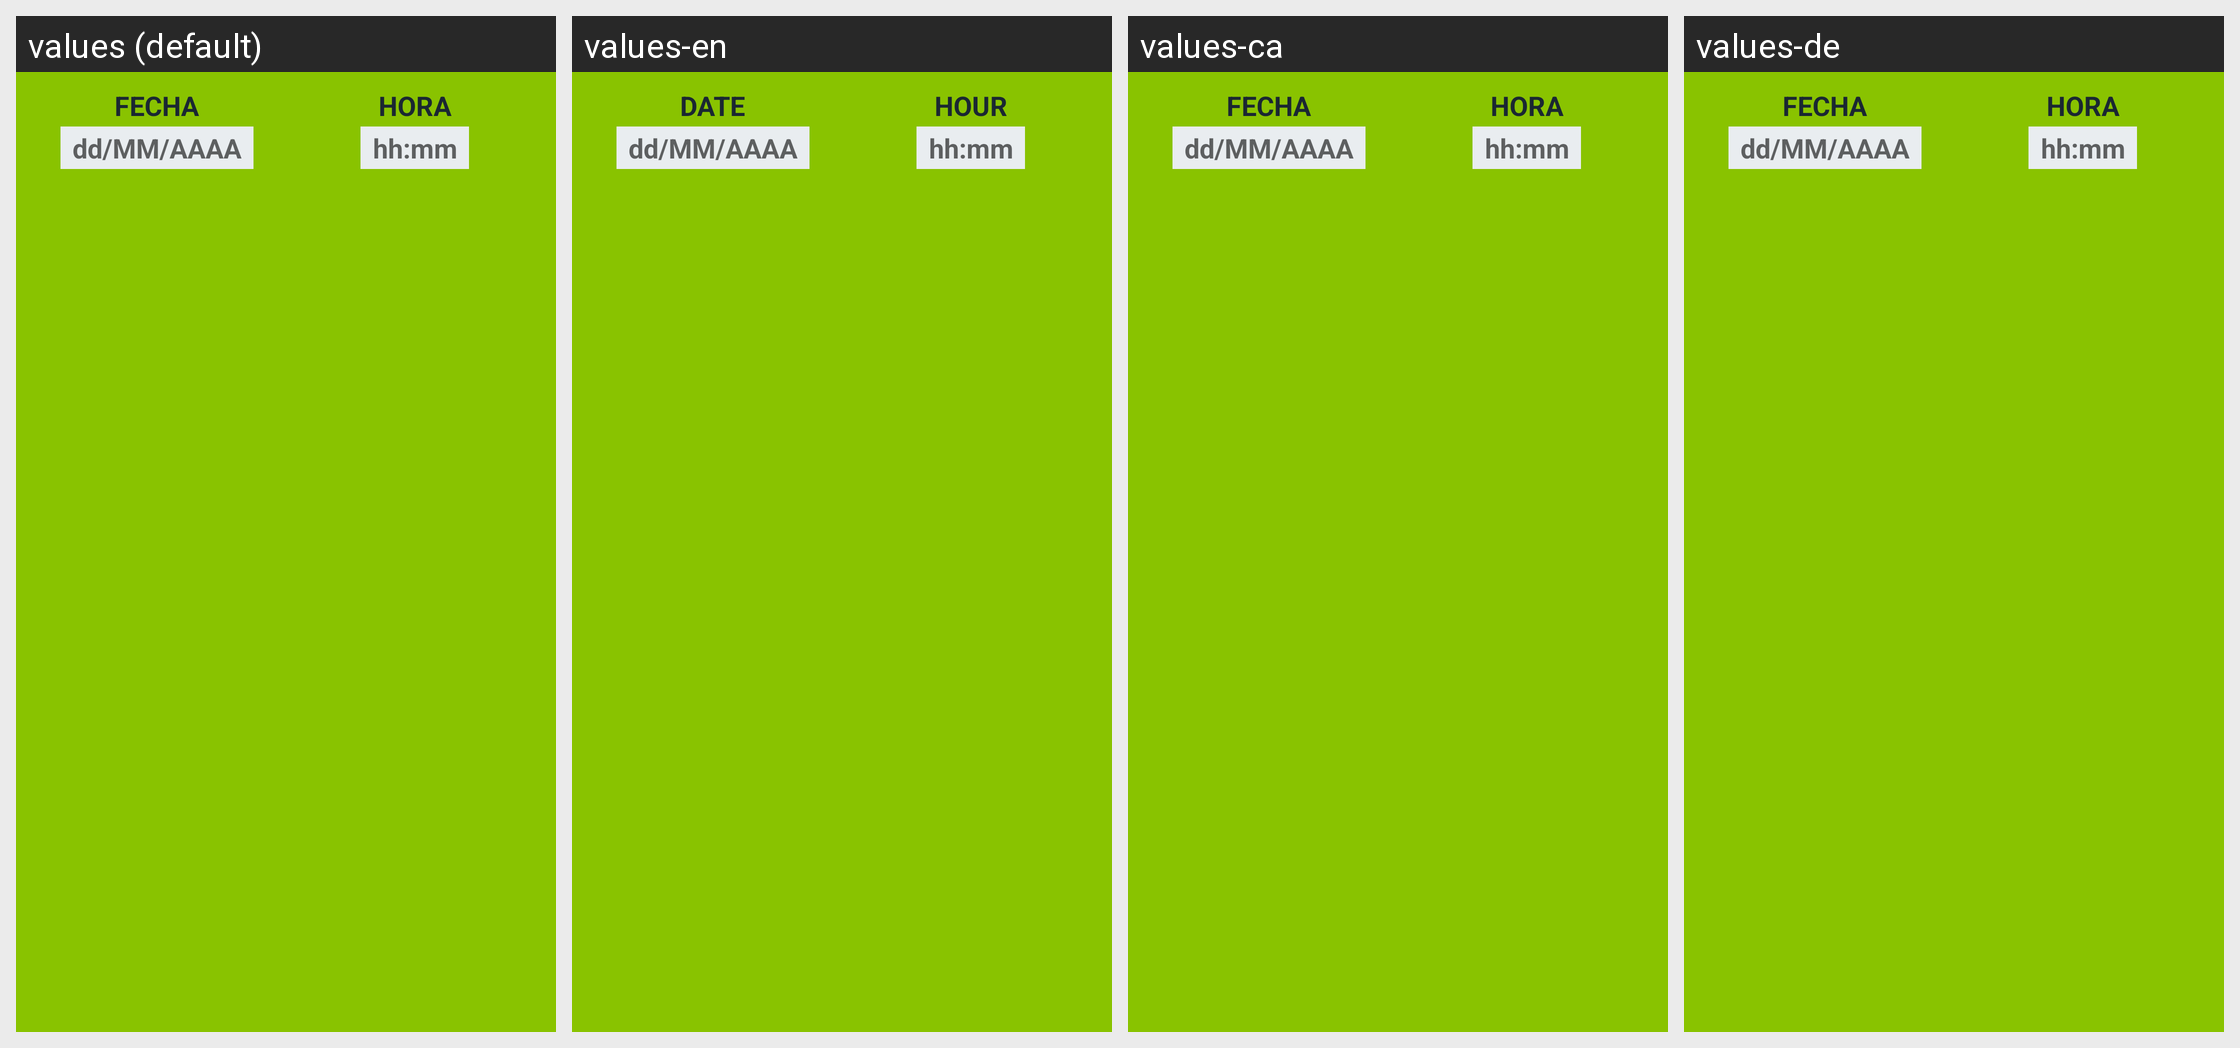

The Android screen above is rendered under several locales of the same app. Produce the string resources it draws, with the default and per-locale values.
Android screen res/layout/survey_identifier.xml rendered under 4 locales, left to right: values (default), values-en, values-ca, values-de. Device: Nexus 5 (rendered at 1080×1920; each locale shown at half size, 540×960, under a caption strip naming it); theme Theme.AenaEMMA2022.
Other locales in the repository, not shown: values-eu, values-fr, values-it, values-pt.
Strings drawn on this screen, with the default value and each locale's value (text and hints the layout hard-codes, and strings that could not be matched under every locale, appear in the picture but are not listed):

survey_text_fecha
  values: FECHA
  values-en: DATE
  values-ca: FECHA
  values-de: FECHA

survey_text_hora
  values: HORA
  values-en: HOUR
  values-ca: HORA
  values-de: HORA
